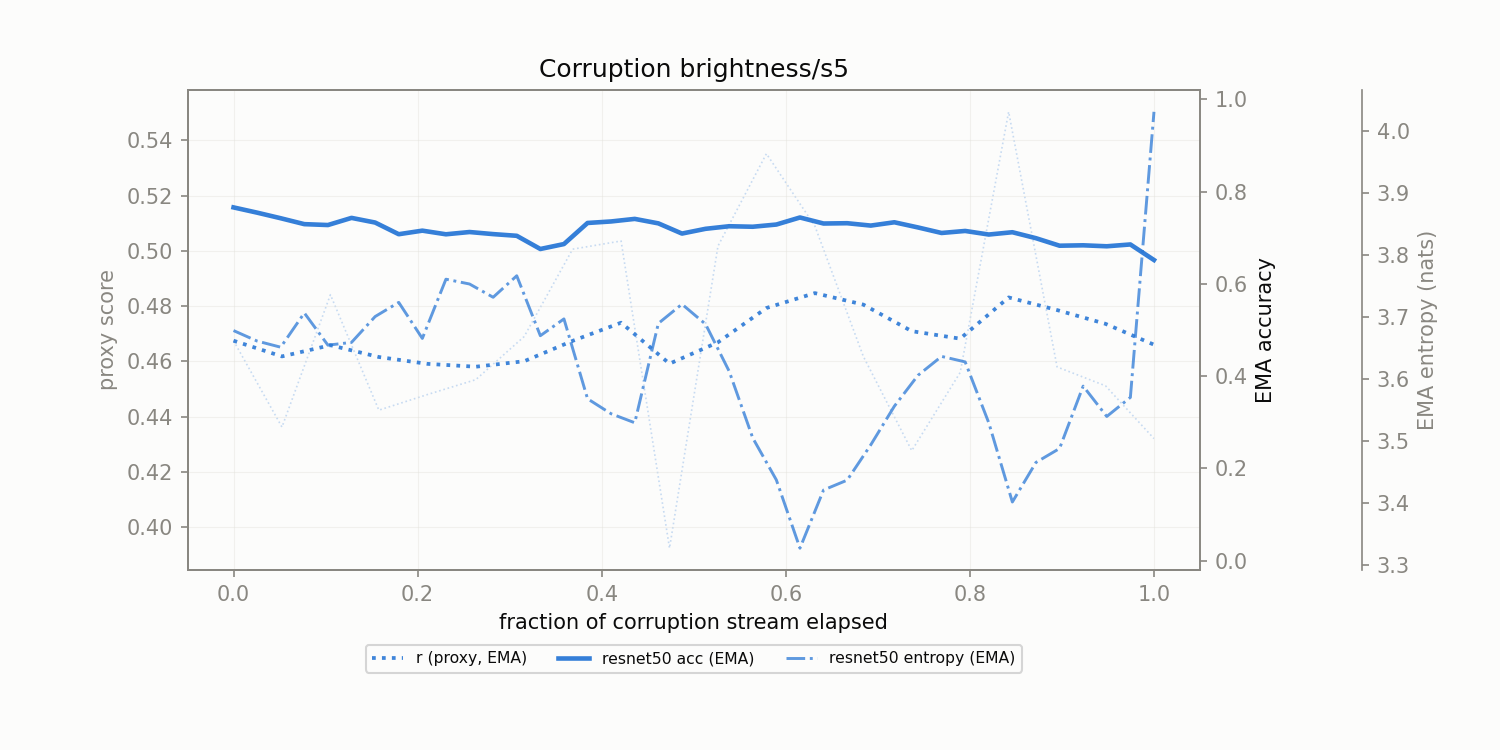

Source data for this figure (header and first rows):
corruption, t_frac, r, r_ema, model_acc_ema, model_ent_ema
brightness/s5, 0.0, 0.4675, 0.4675, 0.7656, 3.678
brightness/s5, 0.05263, 0.4362, 0.4618, 0.7415, 3.654
brightness/s5, 0.1053, 0.4841, 0.4659, 0.7291, 3.655
brightness/s5, 0.1579, 0.4424, 0.4616, 0.7288, 3.705
brightness/s5, 0.2105, 0.448, 0.4591, 0.7136, 3.686
brightness/s5, 0.2632, 0.4534, 0.4581, 0.7111, 3.748
brightness/s5, 0.3158, 0.469, 0.4601, 0.6951, 3.736
brightness/s5, 0.3684, 0.5006, 0.4674, 0.703, 3.65
brightness/s5, 0.4211, 0.5036, 0.474, 0.7375, 3.538
brightness/s5, 0.4737, 0.3924, 0.4592, 0.7206, 3.705
brightness/s5, 0.5263, 0.5017, 0.4669, 0.7222, 3.649
brightness/s5, 0.5789, 0.5351, 0.4793, 0.7265, 3.466
brightness/s5, 0.6316, 0.509, 0.4847, 0.7355, 3.386
brightness/s5, 0.6842, 0.4618, 0.4805, 0.7279, 3.476
brightness/s5, 0.7368, 0.4277, 0.4709, 0.7252, 3.593
brightness/s5, 0.7895, 0.456, 0.4682, 0.7137, 3.63
brightness/s5, 0.8421, 0.5503, 0.4831, 0.7111, 3.422
brightness/s5, 0.8947, 0.458, 0.4786, 0.6843, 3.486
brightness/s5, 0.9474, 0.4512, 0.4736, 0.6815, 3.542
brightness/s5, 1.0, 0.4321, 0.466, 0.6516, 4.032
